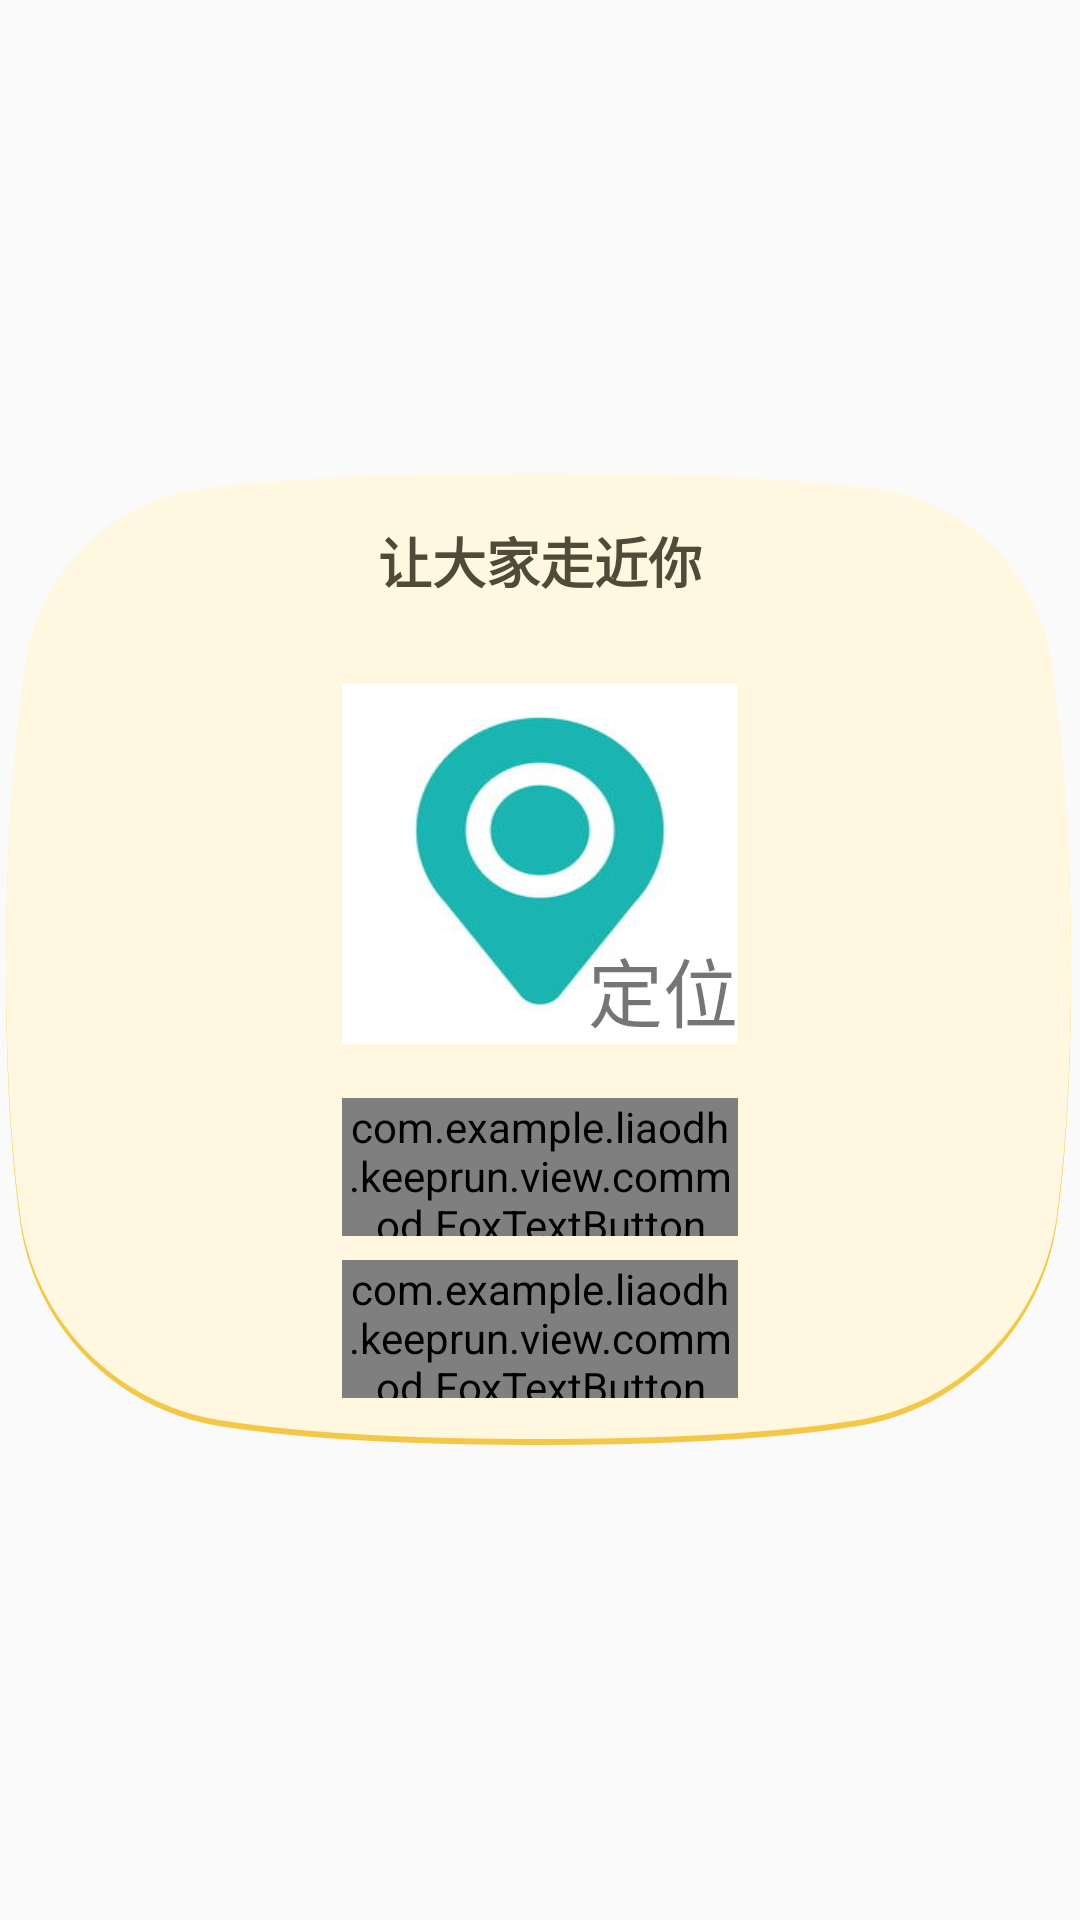

The Android layout XML behind this screen, and the referenced resources:
<!-- AndroidManifest.xml: application theme AppTheme -->
<!-- res/layout/logindiaolog_fragment_third.xml -->
<?xml version="1.0" encoding="utf-8"?>
<layout xmlns:android="http://schemas.android.com/apk/res/android">

    <data>

    </data>

    <LinearLayout
        android:layout_width="match_parent"
        android:layout_height="match_parent"
        android:gravity="center">

        <RelativeLayout
            android:id="@+id/rl_root"
            android:layout_width="395.5dp"
            android:layout_height="329dp">

            <LinearLayout
                android:layout_width="356dp"
                android:layout_height="324dp"
                android:layout_marginTop="5dp"
                android:layout_centerInParent="true"
                android:background="@drawable/bg_dialog_fragment_login_netease_email"
                android:orientation="vertical">

                <TextView
                    android:layout_width="match_parent"
                    android:layout_height="wrap_content"
                    android:layout_gravity="center"
                    android:layout_marginTop="16dp"
                    android:gravity="center"
                    android:text="让大家走近你"
                    android:textColor="#524939"
                    android:textSize="18sp"
                    android:textStyle="bold" />

                <TextView
                    android:id="@+id/location_image"
                    android:layout_width="132dp"
                    android:layout_height="120dp"
                    android:layout_gravity="center"
                    android:layout_marginTop="28dp"
                    android:text="定位"
                    android:textSize="25sp"
                    android:gravity="bottom|right"
                    android:background="@drawable/location" />

                <com.example.liaodh.keeprun.view.commod.FoxTextButton
                    android:id="@+id/location"
                    android:layout_width="132dp"
                    android:layout_height="46dp"
                    android:layout_gravity="center"
                    android:layout_marginTop="18dp"
                    android:gravity="center"
                    android:textColor="#777777"
                    android:textSize="16sp" />

                <com.example.liaodh.keeprun.view.commod.FoxTextButton
                    android:id="@+id/login"
                    android:layout_width="132dp"
                    android:layout_height="46dp"
                    android:layout_gravity="center"
                    android:layout_marginTop="8dp"
                    android:background="@drawable/send_verify"
                    android:gravity="center"
                    android:text="下一步"
                    android:textColor="#777777"
                    android:textSize="16sp" />
            </LinearLayout>


        </RelativeLayout>
    </LinearLayout>

</layout>
<!-- resources referenced by this layout -->
<resources>
  <!-- drawable bg_dialog_fragment_login_netease_email: png bitmap (drawable, 57209 bytes) -->
  <!-- drawable location: jpg bitmap (drawable-v24, 6049 bytes) -->
  <!-- drawable send_verify: png bitmap (drawable, 6405 bytes) -->
  <style name="AppTheme" parent="Theme.AppCompat.Light.NoActionBar">
          
          <item name="colorPrimary">@color/colorPrimary</item>
          <item name="colorPrimaryDark">@color/colorPrimaryDark</item>
          <item name="colorAccent">@color/colorAccent</item>
          
          <item name="android:windowNoTitle">true</item>
      </style>
  <color name="colorPrimary">#3F51B5</color>
  <color name="colorPrimaryDark">#303F9F</color>
  <color name="colorAccent">#FF4081</color>
</resources>
